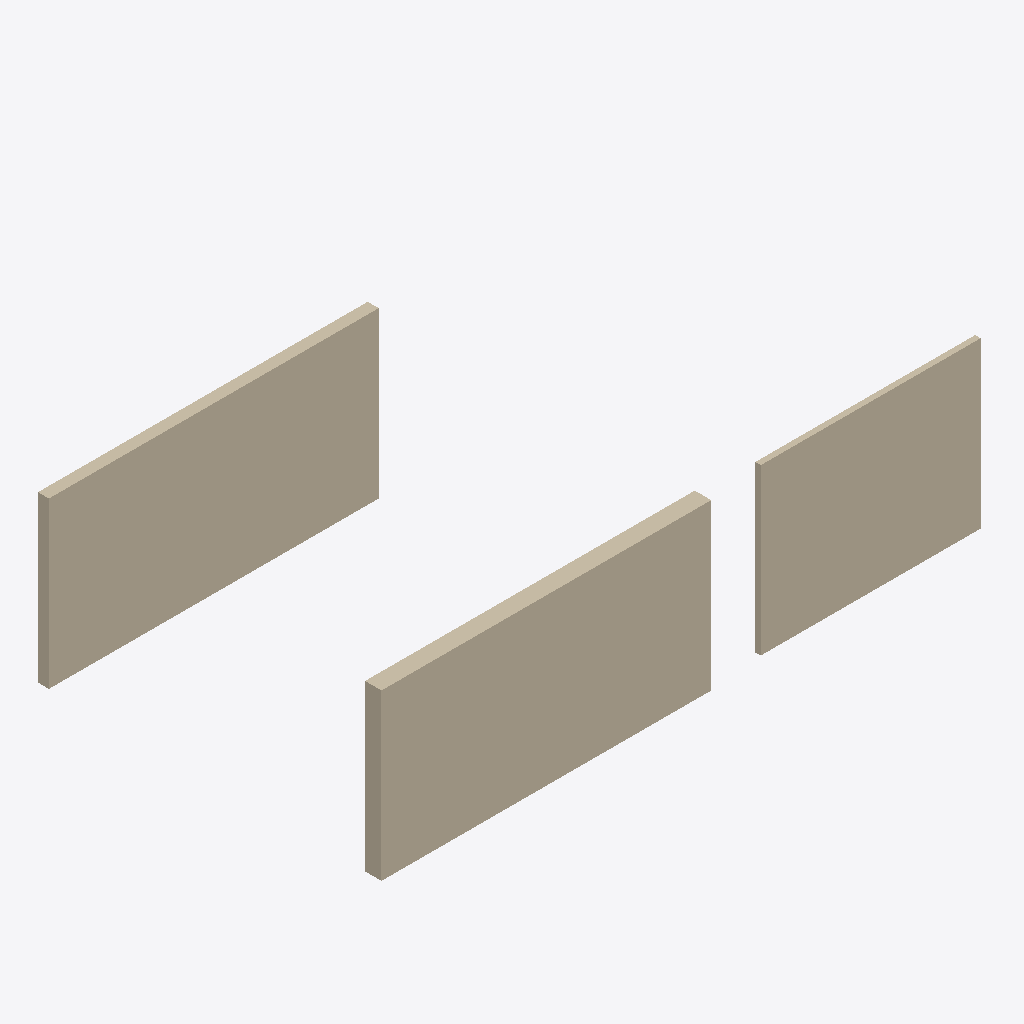
Isometric view of an IFC building model (IFC-SPF (STEP), schema IFC4, length unit metre), seen from the south-west, elements coloured by IFC class: 3 walls (beige).
Extent 11.0 m × 6.2 m × 3.0 m (x, y, z). Elements (3): 3 IfcWallStandardCase.

HEADER;
FILE_DESCRIPTION(('ViewDefinition [CoordinationView]'),'2;1');
FILE_NAME('fixture.ifc','2026-01-01T00:00:00',(''),(''),'difference_service','fixtures','');
FILE_SCHEMA(('IFC4'));
ENDSEC;
DATA;
#13=IFCPROJECT('0projectGUID0000000000',$,'Fixture Project',$,$,$,$,(#12),#11);
#26=IFCWALLSTANDARDCASE('1aBcDeFgHiJkLmNoPqRsT0',$,'External wall',$,$,#16,#25,$,.NOTDEFINED.);
#39=IFCWALLSTANDARDCASE('2aBcDeFgHiJkLmNoPqRsT1',$,'Party wall',$,$,#29,#38,$,.NOTDEFINED.);
#52=IFCWALLSTANDARDCASE('3aBcDeFgHiJkLmNoPqRsT2',$,'Internal partition',$,$,#42,#51,$,.NOTDEFINED.);
ENDSEC;
